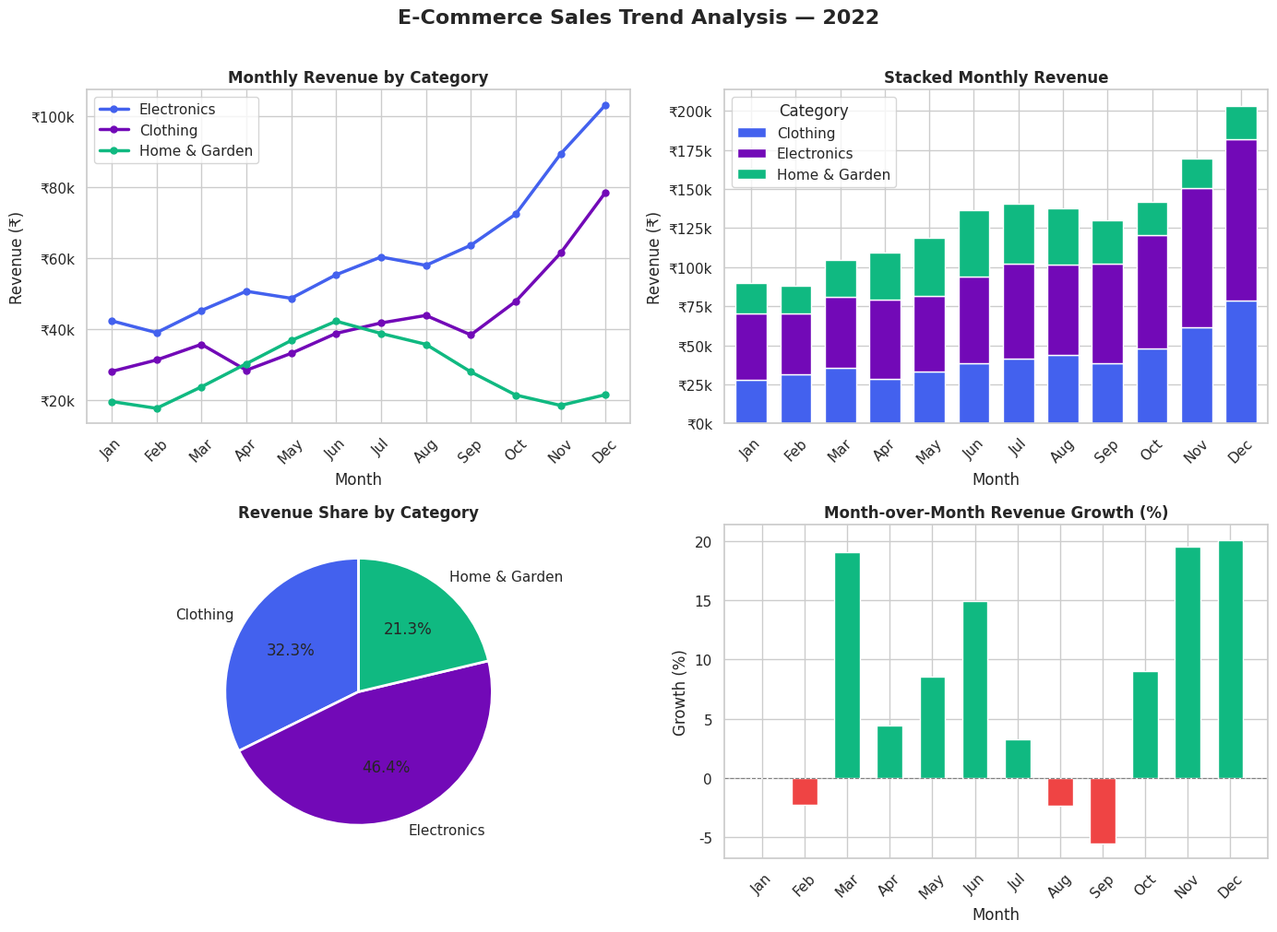

Python code for this plot:
"""
E-Commerce Sales Trend Analysis
================================
Dataset: Synthetically generated retail dataset (mirrors real-world patterns)
Tools: Python, Pandas, Matplotlib, Seaborn
Author: Aryan Kumar
"""

import pandas as pd
import numpy as np
import matplotlib.pyplot as plt
import matplotlib.ticker as mticker
import seaborn as sns
import warnings
warnings.filterwarnings("ignore")

# ── 1. Generate Dataset ─────────────────────────────────────────────────────
np.random.seed(42)

months = pd.date_range(start="2022-01-01", periods=12, freq="MS")
categories = ["Electronics", "Clothing", "Home & Garden"]

data = {
    "Month": [],
    "Category": [],
    "Revenue": [],
    "Units_Sold": [],
    "Avg_Order_Value": [],
}

revenue_base = {
    "Electronics":   [42000,38500,45000,51000,48000,55000,61000,58000,63000,72000,89000,104000],
    "Clothing":      [28000,31000,35000,29000,33000,38000,41000,44000,39000,48000,62000,78000],
    "Home & Garden": [19000,17500,24000,31000,36000,42000,39000,35000,28000,22000,19000,21000],
}

for cat, rev_list in revenue_base.items():
    for i, month in enumerate(months):
        rev = rev_list[i] + np.random.randint(-800, 800)
        units = int(rev / np.random.uniform(80, 150))
        aov = round(rev / units, 2)
        data["Month"].append(month)
        data["Category"].append(cat)
        data["Revenue"].append(rev)
        data["Units_Sold"].append(units)
        data["Avg_Order_Value"].append(aov)

df = pd.DataFrame(data)
df.to_csv("sales_data.csv", index=False)
print("✅ Dataset created: sales_data.csv")
print(df.head(10).to_string())

# ── 2. Summary Stats ────────────────────────────────────────────────────────
print("\n📊 Revenue Summary by Category:")
summary = df.groupby("Category")["Revenue"].agg(["sum", "mean", "max", "min"])
summary.columns = ["Total Revenue", "Avg Monthly Revenue", "Peak Month", "Lowest Month"]
summary["Total Revenue"] = summary["Total Revenue"].map("₹{:,.0f}".format)
summary["Avg Monthly Revenue"] = summary["Avg Monthly Revenue"].map("₹{:,.0f}".format)
print(summary.to_string())

total_revenue = df["Revenue"].sum()
print(f"\n💰 Total Annual Revenue: ₹{total_revenue:,.0f}")

# MoM growth
monthly_total = df.groupby("Month")["Revenue"].sum()
mom_growth = monthly_total.pct_change() * 100
print(f"\n📈 Best MoM Growth: {mom_growth.max():.1f}% in {mom_growth.idxmax().strftime('%B %Y')}")
print(f"📉 Worst MoM Change: {mom_growth.min():.1f}% in {mom_growth.idxmin().strftime('%B %Y')}")

# ── 3. Visualizations ───────────────────────────────────────────────────────
sns.set_theme(style="whitegrid", font_scale=1.0)
fig, axes = plt.subplots(2, 2, figsize=(14, 10))
fig.suptitle("E-Commerce Sales Trend Analysis — 2022", fontsize=16, fontweight="bold", y=1.01)

colors = {"Electronics": "#4361ee", "Clothing": "#7209b7", "Home & Garden": "#10b981"}

# Plot 1: Line chart — Monthly Revenue by Category
ax1 = axes[0, 0]
for cat in categories:
    cat_df = df[df["Category"] == cat].sort_values("Month")
    ax1.plot(cat_df["Month"].dt.strftime("%b"), cat_df["Revenue"],
             marker="o", label=cat, color=colors[cat], linewidth=2.5, markersize=5)
ax1.set_title("Monthly Revenue by Category", fontweight="bold")
ax1.set_xlabel("Month")
ax1.set_ylabel("Revenue (₹)")
ax1.yaxis.set_major_formatter(mticker.FuncFormatter(lambda x, _: f"₹{x/1000:.0f}k"))
ax1.legend()
ax1.tick_params(axis="x", rotation=45)

# Plot 2: Stacked Bar — Total Monthly Revenue
ax2 = axes[0, 1]
pivot = df.pivot_table(index="Month", columns="Category", values="Revenue", aggfunc="sum")
pivot.index = pivot.index.strftime("%b")
pivot.plot(kind="bar", stacked=True, ax=ax2, color=list(colors.values()), width=0.7, legend=True)
ax2.set_title("Stacked Monthly Revenue", fontweight="bold")
ax2.set_xlabel("Month")
ax2.set_ylabel("Revenue (₹)")
ax2.yaxis.set_major_formatter(mticker.FuncFormatter(lambda x, _: f"₹{x/1000:.0f}k"))
ax2.tick_params(axis="x", rotation=45)

# Plot 3: Category share (Pie)
ax3 = axes[1, 0]
cat_totals = df.groupby("Category")["Revenue"].sum()
ax3.pie(cat_totals, labels=cat_totals.index, autopct="%1.1f%%",
        colors=list(colors.values()), startangle=90,
        wedgeprops={"edgecolor": "white", "linewidth": 2})
ax3.set_title("Revenue Share by Category", fontweight="bold")

# Plot 4: MoM Growth
ax4 = axes[1, 1]
monthly_total_df = df.groupby("Month")["Revenue"].sum().reset_index()
monthly_total_df["MoM_Growth"] = monthly_total_df["Revenue"].pct_change() * 100
bar_colors = ["#10b981" if x >= 0 else "#ef4444" for x in monthly_total_df["MoM_Growth"].fillna(0)]
ax4.bar(monthly_total_df["Month"].dt.strftime("%b"), monthly_total_df["MoM_Growth"].fillna(0),
        color=bar_colors, width=0.6, edgecolor="white")
ax4.axhline(0, color="gray", linewidth=0.8, linestyle="--")
ax4.set_title("Month-over-Month Revenue Growth (%)", fontweight="bold")
ax4.set_xlabel("Month")
ax4.set_ylabel("Growth (%)")
ax4.tick_params(axis="x", rotation=45)

plt.tight_layout()
plt.savefig("sales_trend_analysis.png", dpi=150, bbox_inches="tight")
plt.show()
print("\n✅ Chart saved: sales_trend_analysis.png")
